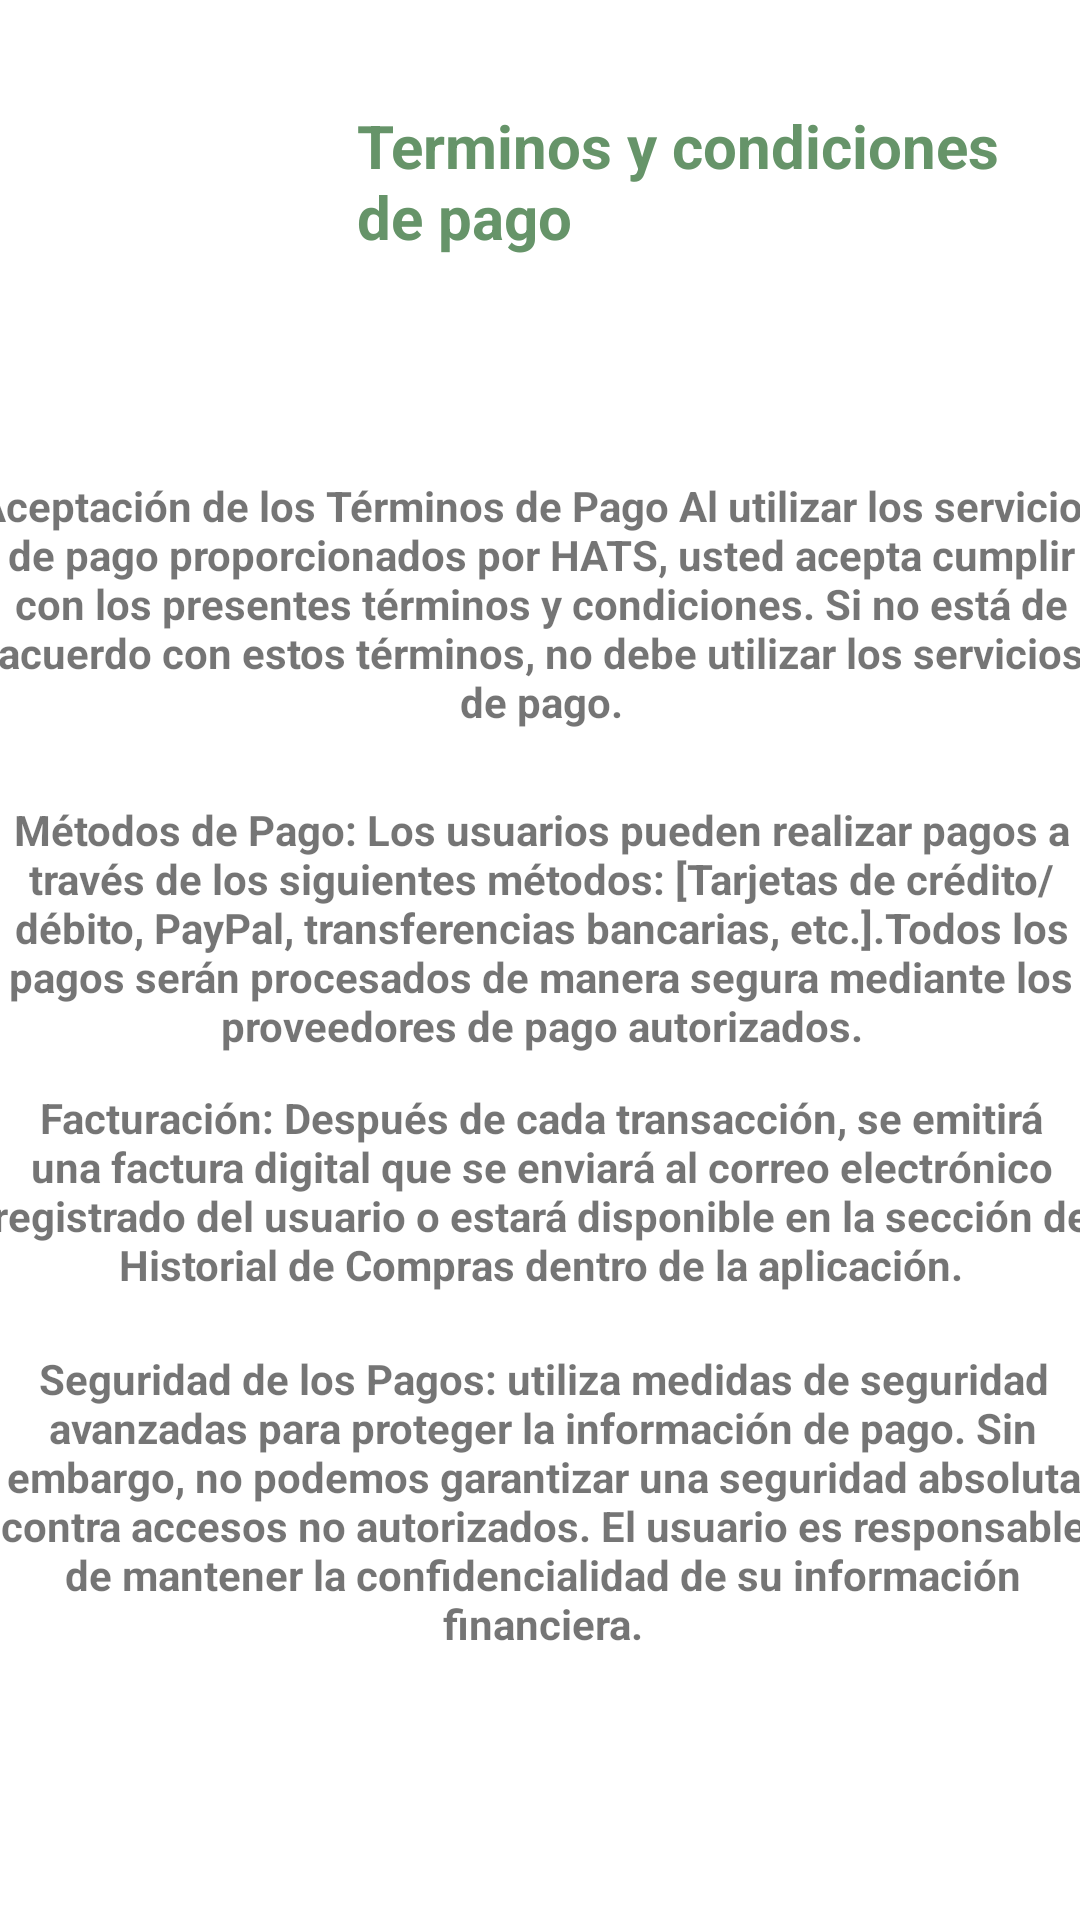

Layout XML and referenced resources for this Android screen:
<!-- AndroidManifest.xml: application theme Theme.HATS_USER_PTC2024 -->
<!-- res/layout/fragment_t_c_p_f.xml -->
<?xml version="1.0" encoding="utf-8"?>
<androidx.constraintlayout.widget.ConstraintLayout xmlns:android="http://schemas.android.com/apk/res/android"
    xmlns:tools="http://schemas.android.com/tools"
    android:layout_width="match_parent"
    android:layout_height="match_parent"
    xmlns:app="http://schemas.android.com/apk/res-auto"
    tools:context=".TCP_f">



    <ImageView
        android:id="@+id/imageView27"
        android:layout_width="wrap_content"
        android:layout_height="wrap_content"
        android:src="@drawable/top_background1"
        app:layout_constraintEnd_toEndOf="parent"
        app:layout_constraintStart_toStartOf="parent"
        app:layout_constraintTop_toTopOf="parent" />

    <ImageView
        android:id="@+id/imageView28"
        android:layout_width="375dp"
        android:layout_height="91dp"
        android:layout_marginTop="16dp"
        android:src="@drawable/postlog"
        app:layout_constraintEnd_toEndOf="parent"
        app:layout_constraintHorizontal_bias="0.0"
        app:layout_constraintStart_toStartOf="parent"
        app:layout_constraintTop_toTopOf="parent" />

    <ImageView
        android:id="@+id/imageView29"
        android:layout_width="130dp"
        android:layout_height="125dp"
        android:src="@drawable/hats_logo_1_"
        app:layout_constraintBottom_toBottomOf="@+id/imageView28"
        app:layout_constraintEnd_toEndOf="@+id/imageView28"
        app:layout_constraintHorizontal_bias="0.0"
        app:layout_constraintStart_toStartOf="parent"
        app:layout_constraintTop_toTopOf="@+id/imageView28"
        app:layout_constraintVertical_bias="0.47" />

    <TextView
        android:id="@+id/textView9"
        android:layout_width="240dp"
        android:layout_height="65dp"
        android:text="Terminos y condiciones de pago"
        android:textColor="#669469"
        android:textSize="20sp"
        android:textStyle="bold"
        app:layout_constraintBottom_toBottomOf="@+id/imageView28"
        app:layout_constraintEnd_toEndOf="@+id/imageView28"
        app:layout_constraintHorizontal_bias="0.881"
        app:layout_constraintStart_toStartOf="@+id/imageView28"
        app:layout_constraintTop_toTopOf="@+id/imageView28"
        app:layout_constraintVertical_bias="0.73" />


    <TextView
        android:id="@+id/textView19"
        android:layout_width="380dp"
        android:layout_height="84dp"
        android:layout_marginTop="52dp"
        android:background="@drawable/edittextfondo"
        android:text="Aceptación de los Términos de Pago Al utilizar los servicios de pago proporcionados por HATS, usted acepta cumplir con los presentes términos y condiciones. Si no está de acuerdo con estos términos, no debe utilizar los servicios de pago."
        android:textAlignment="center"
        android:textStyle="bold"
        app:layout_constraintEnd_toEndOf="parent"
        app:layout_constraintHorizontal_bias="0.516"
        app:layout_constraintStart_toStartOf="parent"
        app:layout_constraintTop_toBottomOf="@+id/imageView28" />

    <TextView
        android:id="@+id/textView20"
        android:layout_width="380dp"
        android:layout_height="84dp"
        android:layout_marginTop="24dp"
        android:background="@drawable/edittextfondo"
        android:text="Métodos de Pago: Los usuarios pueden realizar pagos a través de los siguientes métodos: [Tarjetas de crédito/débito, PayPal, transferencias bancarias, etc.].Todos los pagos serán procesados de manera segura mediante los proveedores de pago autorizados."
        android:textAlignment="center"
        android:textStyle="bold"
        app:layout_constraintEnd_toEndOf="parent"
        app:layout_constraintHorizontal_bias="0.516"
        app:layout_constraintStart_toStartOf="parent"
        app:layout_constraintTop_toBottomOf="@+id/textView19" />

    <TextView
        android:id="@+id/textView21"
        android:layout_width="380dp"
        android:layout_height="75dp"
        android:layout_marginTop="12dp"
        android:background="@drawable/edittextfondo"
        android:text="Facturación: Después de cada transacción, se emitirá una factura digital que se enviará al correo electrónico registrado del usuario o estará disponible en la sección de Historial de Compras dentro de la aplicación."
        android:textAlignment="center"
        android:textStyle="bold"
        app:layout_constraintEnd_toEndOf="parent"
        app:layout_constraintHorizontal_bias="0.516"
        app:layout_constraintStart_toStartOf="parent"
        app:layout_constraintTop_toBottomOf="@+id/textView20" />

    <TextView
        android:id="@+id/textView22"
        android:layout_width="380dp"
        android:layout_height="101dp"
        android:layout_marginTop="12dp"
        android:background="@drawable/edittextfondo"
        android:text="Seguridad de los Pagos: utiliza medidas de seguridad avanzadas para proteger la información de pago. Sin embargo, no podemos garantizar una seguridad absoluta contra accesos no autorizados. El usuario es responsable de mantener la confidencialidad de su información financiera."
        android:textAlignment="center"
        android:textStyle="bold"
        app:layout_constraintEnd_toEndOf="parent"
        app:layout_constraintHorizontal_bias="0.483"
        app:layout_constraintStart_toStartOf="parent"
        app:layout_constraintTop_toBottomOf="@+id/textView21" />


</androidx.constraintlayout.widget.ConstraintLayout>
<!-- resources referenced by this layout -->
<resources>
  <!-- drawable edittextfondo (drawable) -->
  <?xml version="1.0" encoding="utf-8"?>
  <shape xmlns:android="http://schemas.android.com/apk/res/android">
      <solid android:color="#FFFFFF"/>
      <corners android:radius="15dp"/>
      <stroke
          android:width="2dp"
      android:color="#FFFFFF"/>
  </shape>
  <!-- drawable postlog (drawable) -->
  <?xml version="1.0" encoding="utf-8"?>
  <shape xmlns:android="http://schemas.android.com/apk/res/android">
      <solid android:color="#FFFFFF"/> 
  
      
      <corners
          android:topRightRadius="15dp"
          android:bottomRightRadius="15dp"
          android:topLeftRadius="0dp"
          android:bottomLeftRadius="0dp"/>
  
      <stroke
          android:width="2dp"
      android:color="#FFFFFF"/>
  </shape>
  <style name="Theme.HATS_USER_PTC2024" parent="Theme.MaterialComponents.DayNight.DarkActionBar">
          
          <item name="colorPrimary">@color/purple_500</item>
          <item name="colorPrimaryVariant">@color/purple_700</item>
          <item name="colorOnPrimary">@color/white</item>
          
          <item name="colorSecondary">@color/teal_200</item>
          <item name="colorSecondaryVariant">@color/teal_700</item>
          <item name="colorOnSecondary">@color/black</item>
          
          <item name="android:statusBarColor">?attr/colorPrimaryVariant</item>
          
      </style>
  <color name="purple_500">#FF6200EE</color>
  <color name="purple_700">#FF3700B3</color>
  <color name="white">#FFFFFFFF</color>
  <color name="teal_200">#FF03DAC5</color>
  <color name="teal_700">#FF018786</color>
  <color name="black">#FF000000</color>
</resources>
